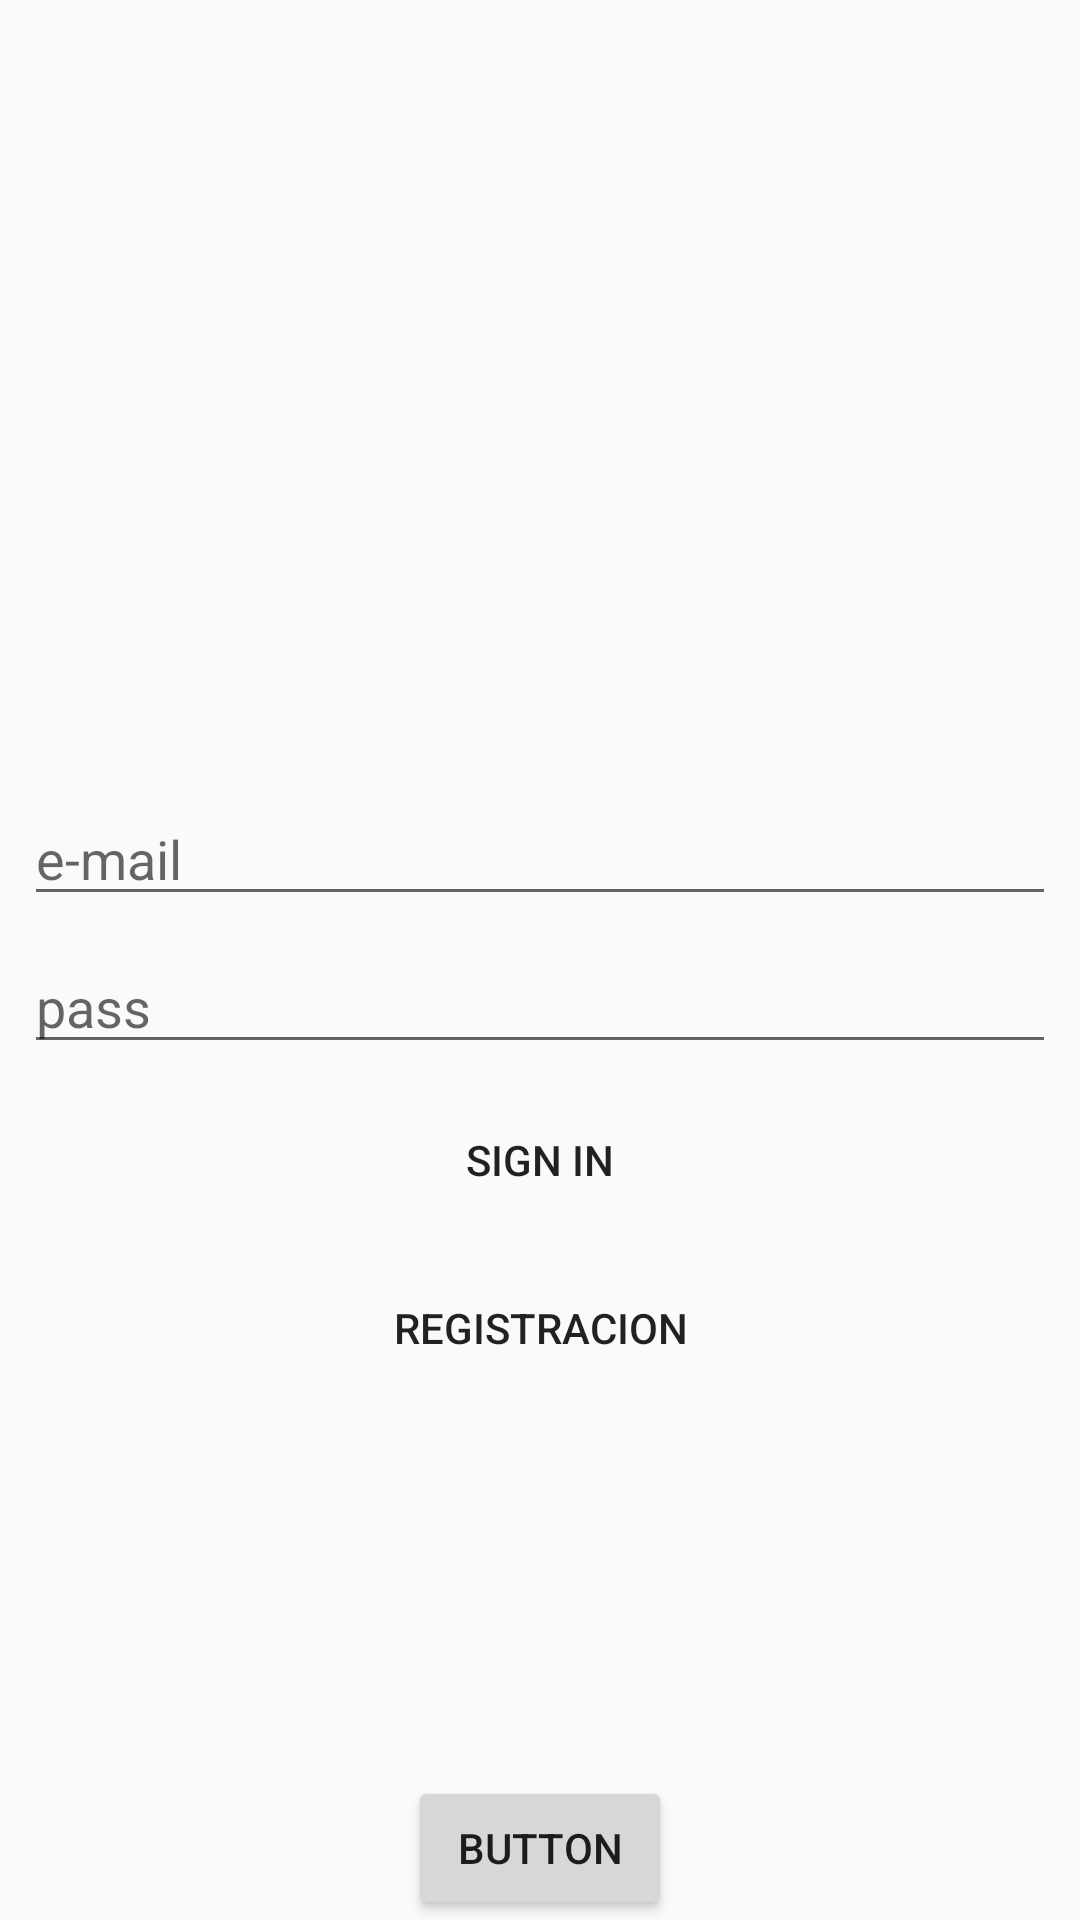

Produce the Android XML layout that renders to this screen, including the resource entries it uses.
<!-- AndroidManifest.xml: application theme AppTheme -->
<!-- res/layout/activity_main.xml -->
<?xml version="1.0" encoding="utf-8"?>
<android.support.constraint.ConstraintLayout xmlns:android="http://schemas.android.com/apk/res/android"
    xmlns:app="http://schemas.android.com/apk/res-auto"
    xmlns:tools="http://schemas.android.com/tools"
    android:layout_width="match_parent"
    android:layout_height="match_parent"
    tools:context=".MainActivity">

    <ImageView
        android:id="@+id/imageView"
        android:layout_width="0dp"
        android:layout_height="0dp"
        android:src="@drawable/firebase_lockup_400"
        app:layout_constraintBottom_toTopOf="@+id/guideline3"
        app:layout_constraintDimensionRatio="1:1"
        app:layout_constraintEnd_toEndOf="parent"
        app:layout_constraintStart_toStartOf="parent"
        app:layout_constraintTop_toTopOf="parent" />

    <EditText
        android:id="@+id/editTextEmail"
        android:layout_width="0dp"
        android:layout_height="wrap_content"
        android:layout_marginEnd="8dp"
        android:layout_marginStart="8dp"
        android:layout_marginTop="8dp"
        android:ems="10"
        android:hint="e-mail"
        android:inputType="textEmailAddress"
        app:layout_constraintEnd_toEndOf="parent"
        app:layout_constraintStart_toStartOf="parent"
        app:layout_constraintTop_toBottomOf="@+id/imageView" />

    <EditText
        android:id="@+id/editTextPass"
        android:layout_width="0dp"
        android:layout_height="wrap_content"
        android:layout_marginEnd="8dp"
        android:layout_marginStart="8dp"
        android:layout_marginTop="8dp"
        android:ems="10"
        android:hint="pass"
        android:inputType="textPassword"
        app:layout_constraintEnd_toEndOf="parent"
        app:layout_constraintStart_toStartOf="parent"
        app:layout_constraintTop_toBottomOf="@+id/editTextEmail" />

    <Button
        android:id="@+id/buttonSignIn"
        style="@style/Widget.AppCompat.Button.Borderless"
        android:layout_width="0dp"
        android:layout_height="wrap_content"
        android:layout_marginEnd="8dp"
        android:layout_marginStart="8dp"
        android:layout_marginTop="8dp"
        android:text="Sign in"
        app:layout_constraintEnd_toEndOf="parent"
        app:layout_constraintStart_toStartOf="parent"
        app:layout_constraintTop_toBottomOf="@+id/editTextPass" />

    <Button
        android:id="@+id/buttonReg"
        style="@style/Widget.AppCompat.Button.Borderless"
        android:layout_width="0dp"
        android:layout_height="wrap_content"
        android:layout_marginEnd="8dp"
        android:layout_marginStart="8dp"
        android:layout_marginTop="8dp"
        android:text="Registracion"
        app:layout_constraintEnd_toEndOf="parent"
        app:layout_constraintStart_toStartOf="parent"
        app:layout_constraintTop_toBottomOf="@+id/buttonSignIn" />

    <android.support.constraint.Guideline
        android:id="@+id/guideline3"
        android:layout_width="wrap_content"
        android:layout_height="wrap_content"
        android:orientation="horizontal"
        app:layout_constraintGuide_percent="0.4" />

    <Button
        android:id="@+id/buttonNavDr"
        android:layout_width="wrap_content"
        android:layout_height="wrap_content"
        android:text="Button"
        app:layout_constraintBottom_toBottomOf="parent"
        app:layout_constraintEnd_toEndOf="parent"
        app:layout_constraintStart_toStartOf="parent" />
</android.support.constraint.ConstraintLayout>
<!-- resources referenced by this layout -->
<resources>
  <style name="AppTheme" parent="Theme.AppCompat.Light.NoActionBar">
          
          <item name="colorPrimary">@color/colorPrimaryNew</item>
          <item name="colorPrimaryDark">@color/colorPrimaryDarkNew</item>
          <item name="colorAccent">@color/colorAccentNew</item>
      </style>
  <color name="colorPrimaryNew">#9E9E9E</color>
  <color name="colorPrimaryDarkNew">#616161</color>
  <color name="colorAccentNew">#607D8B</color>
</resources>
